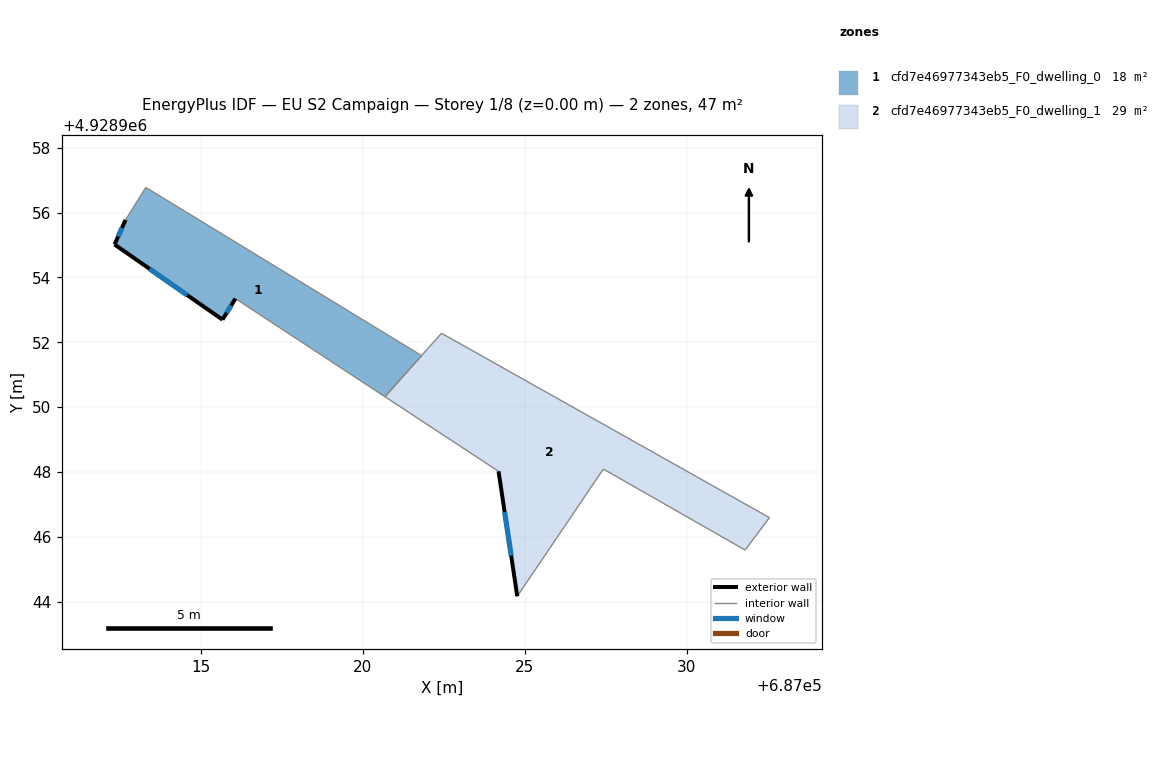
=== STOREY PLAN SPEC (per zone: floor XY polygon, exterior-wall plan segments, windows/doors) ===
zone 1: cfd7e46977343eb5_F0_dwelling_0  (17.8 m²)
  floor: (687021.81, 4928951.59) (687020.68, 4928950.32) (687016.07, 4928953.35) (687015.67, 4928952.70) (687012.34, 4928955.02) (687012.68, 4928955.78) (687013.30, 4928956.78)
  exterior wall: (687015.67, 4928952.70) – (687016.07, 4928953.35)  [0.8 m]
    window: (687015.80, 4928952.91) – (687015.94, 4928953.14)  [0.3 m²]
  exterior wall: (687012.34, 4928955.02) – (687015.67, 4928952.70)  [4.1 m]
    window: (687013.42, 4928954.26) – (687014.58, 4928953.45)  [1.5 m²]
  exterior wall: (687012.68, 4928955.78) – (687012.34, 4928955.02)  [0.8 m]
    window: (687012.57, 4928955.53) – (687012.45, 4928955.27)  [0.3 m²]
  interior walls: 4
zone 2: cfd7e46977343eb5_F0_dwelling_1  (28.8 m²)
  floor: (687032.55, 4928946.59) (687031.80, 4928945.59) (687027.42, 4928948.09) (687024.77, 4928944.16) (687024.19, 4928948.02) (687020.68, 4928950.32) (687022.43, 4928952.28)
  exterior wall: (687024.19, 4928948.02) – (687024.77, 4928944.16)  [3.9 m]
    window: (687024.37, 4928946.76) – (687024.58, 4928945.42)  [1.4 m²]
  interior walls: 7

=== DERIVED (storey summary) ===
Building: EU S2 Campaign
Storey: 1 of 8  (floor level z = 0.00 m)
Storey gross floor area: 46.5 m²
Zones on this storey: 2
  - cfd7e46977343eb5_F0_dwelling_0: floor 17.8 m²; exterior wall 5.7 m (17.0 m²); 3 window(s) 2.1 m²; WWR 12.2%
  - cfd7e46977343eb5_F0_dwelling_1: floor 28.8 m²; exterior wall 3.9 m (11.7 m²); 1 window(s) 1.4 m²; WWR 12.2%
Zone adjacency (shared interzone walls):
  - cfd7e46977343eb5_F0_dwelling_0 ↔ cfd7e46977343eb5_F0_dwelling_1